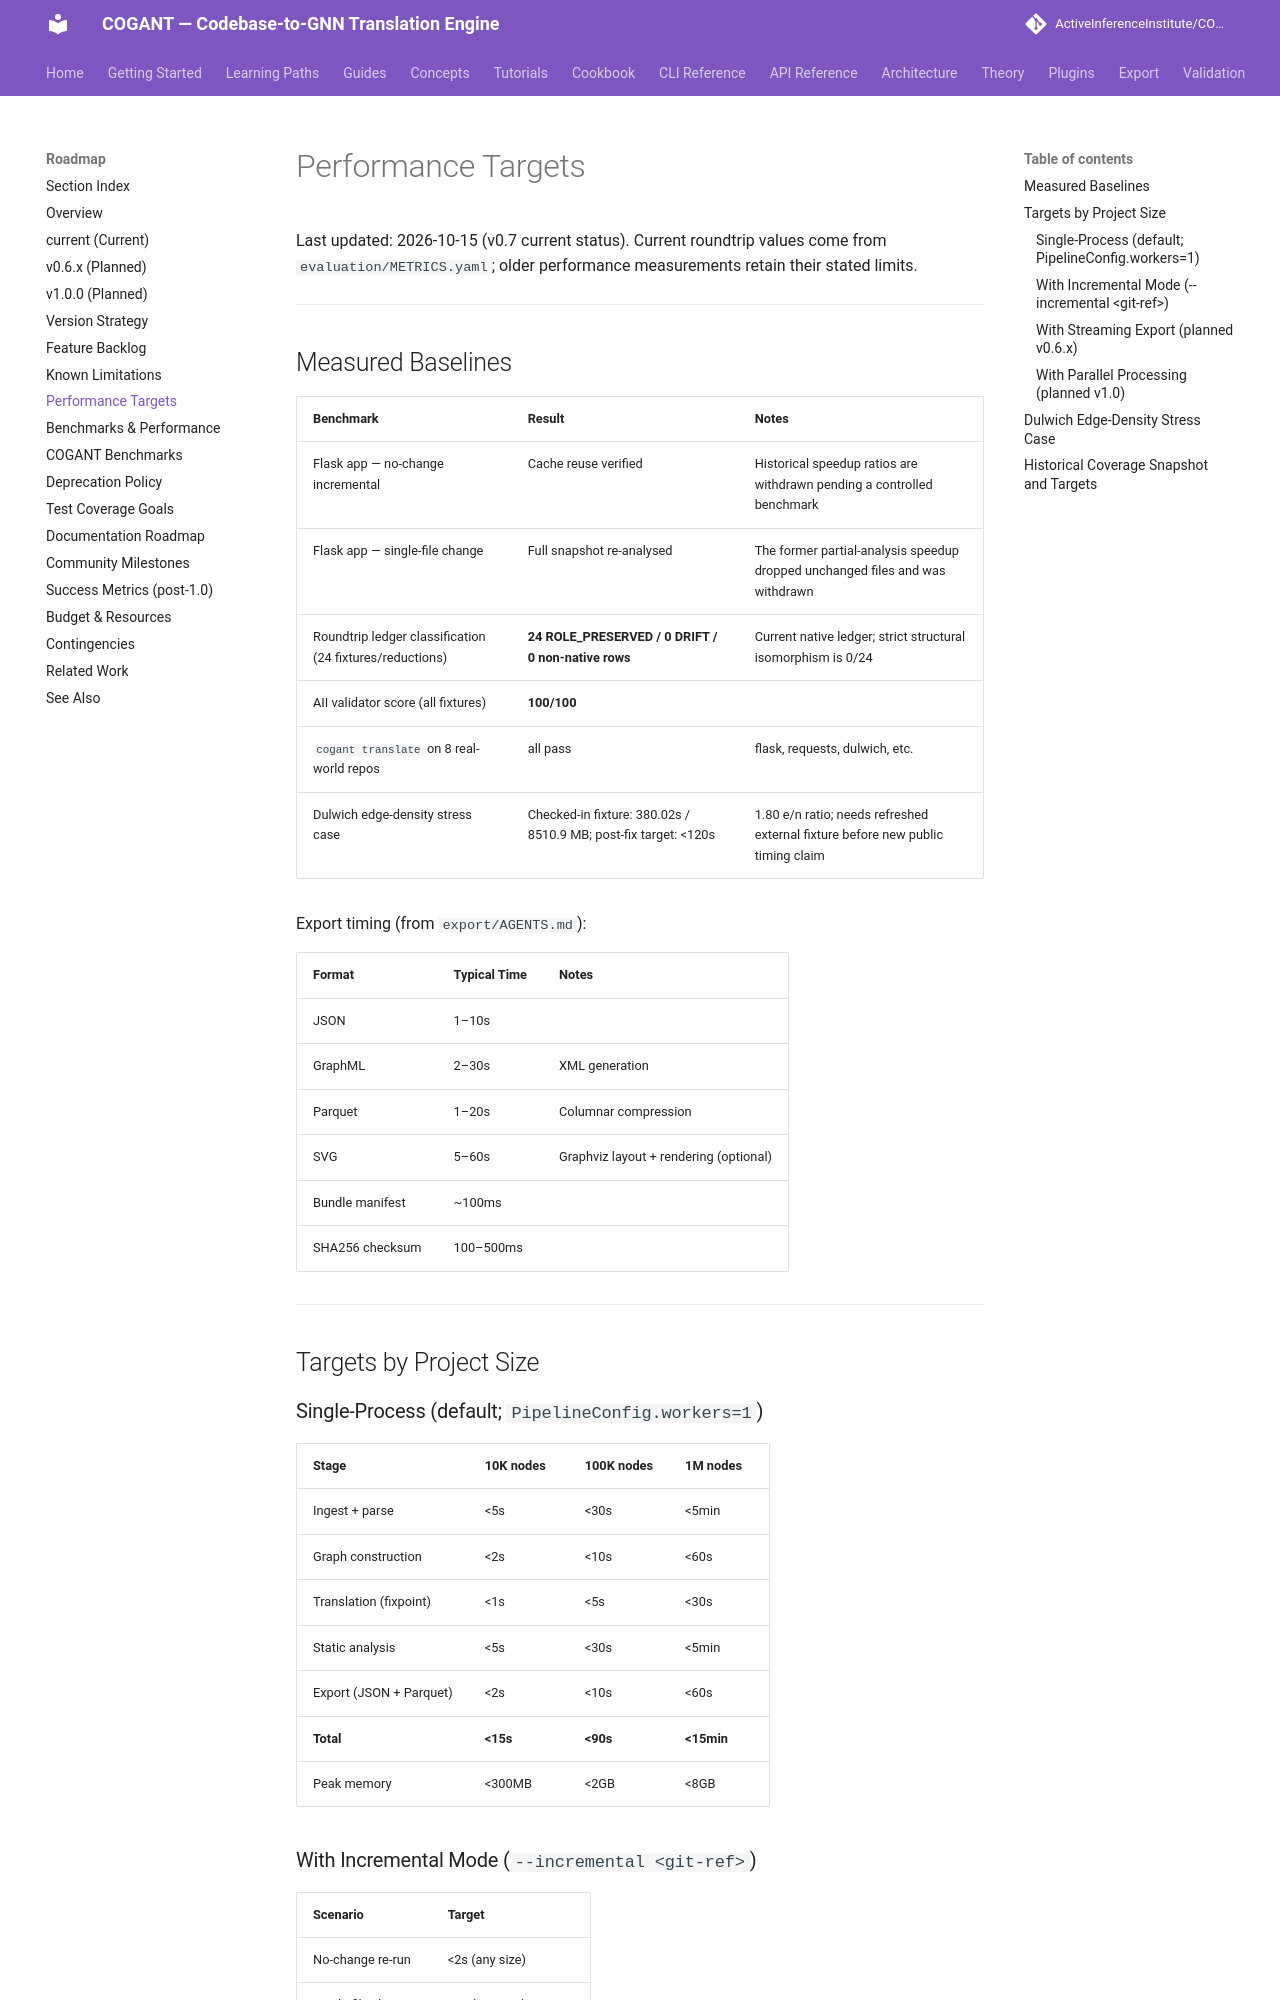

repository: ActiveInferenceInstitute/COGANT · page: roadmap/performance_targets/index.html · generator: mkdocs

# Performance Targets

Last updated: 2026-10-15 (v0.7 current status). Current roundtrip values come from
`evaluation/METRICS.yaml`; older performance measurements retain their stated limits.

---

## Measured Baselines

| Benchmark | Result | Notes |
|-----------|--------|-------|
| Flask app — no-change incremental | Cache reuse verified | Historical speedup ratios are withdrawn pending a controlled benchmark |
| Flask app — single-file change | Full snapshot re-analysed | The former partial-analysis speedup dropped unchanged files and was withdrawn |
| Roundtrip ledger classification (24 fixtures/reductions) | **24 ROLE_PRESERVED / 0 DRIFT / 0 non-native rows** | Current native ledger; strict structural isomorphism is 0/24 |
| AII validator score (all fixtures) | **100/100** | |
| `cogant translate` on 8 real-world repos | all pass | flask, requests, dulwich, etc. |
| Dulwich edge-density stress case | Checked-in fixture: 380.02s / 8510.9 MB; post-fix target: <120s | 1.80 e/n ratio; needs refreshed external fixture before new public timing claim |

Export timing (from `export/AGENTS.md`):

| Format | Typical Time | Notes |
|--------|-------------|-------|
| JSON | 1–10s | |
| GraphML | 2–30s | XML generation |
| Parquet | 1–20s | Columnar compression |
| SVG | 5–60s | Graphviz layout + rendering (optional) |
| Bundle manifest | ~100ms | |
| SHA256 checksum | 100–500ms | |

---

## Targets by Project Size

### Single-Process (default; `PipelineConfig.workers=1`)

| Stage | 10K nodes | 100K nodes | 1M nodes |
|-------|-----------|-----------|---------|
| Ingest + parse | <5s | <30s | <5min |
| Graph construction | <2s | <10s | <60s |
| Translation (fixpoint) | <1s | <5s | <30s |
| Static analysis | <5s | <30s | <5min |
| Export (JSON + Parquet) | <2s | <10s | <60s |
| **Total** | **<15s** | **<90s** | **<15min** |
| Peak memory | <300MB | <2GB | <8GB |

### With Incremental Mode (`--incremental <git-ref>`)

| Scenario | Target |
|---------|--------|
| No-change re-run | <2s (any size) |
| Single-file change | <5s (any size) |
| 10% changed files | proportional reduction |
